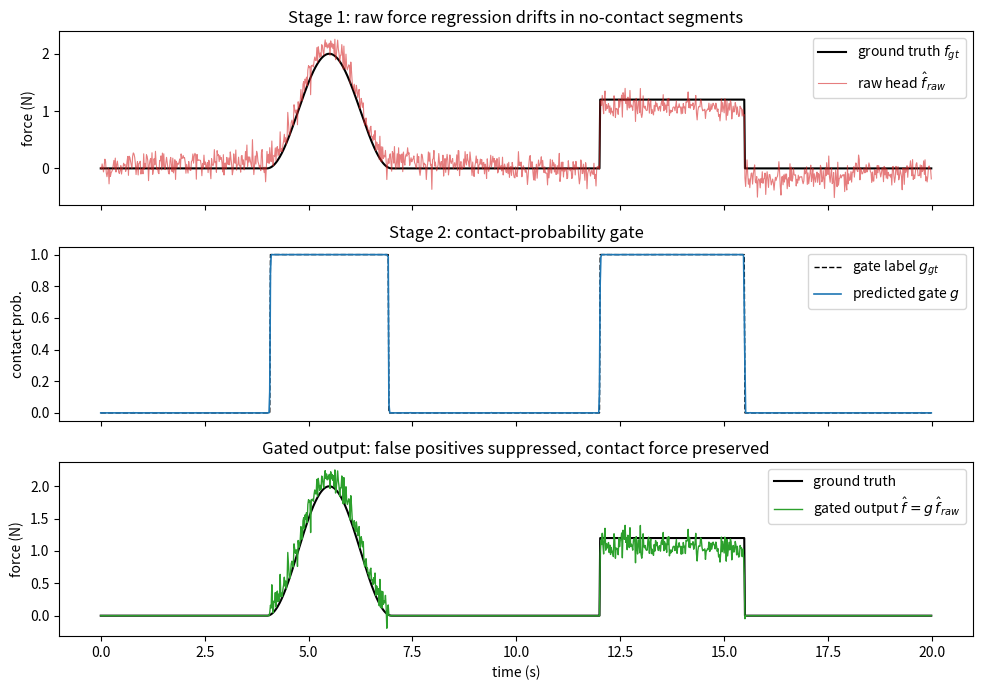

The script that saved this image: (Note: this script raises an exception after producing the figure.)
"""Contact-gate demo for NeuralActuator (arXiv 2607.11734).

Illustrates the paper's two-stage force output f_hat = g * f_raw (Sec. III-D):
a raw force regressor is inevitably noisy in no-contact segments, and a
contact-probability gate g in [0,1] suppresses those false positives.
The paper reports classical baselines with 33-59% false-positive contact
rates, while the gated NeuralActuator output stays near zero (0.00-0.02 N).

Self-contained: numpy only; matplotlib (Agg) is optional for the figure.
"""

import numpy as np

rng = np.random.default_rng(0)

# --- synthetic ground truth: two contact episodes on a 20 s timeline ---
HZ = 60
T = 20.0
t = np.arange(0, T, 1.0 / HZ)
f_gt = np.zeros_like(t)
f_gt[(t > 4.0) & (t < 7.0)] = 2.0 * np.sin(np.pi * (t[(t > 4.0) & (t < 7.0)] - 4.0) / 3.0) ** 2
f_gt[(t > 12.0) & (t < 15.5)] = 1.2

# --- stage 1: raw force head = ground truth + regression noise + slow drift ---
# The drift mimics unmodeled friction/thermal effects leaking into the residual.
f_raw = f_gt + 0.12 * rng.standard_normal(t.size) + 0.15 * np.sin(0.3 * t)

# --- stage 2: contact gate ---
# Train-time label rule from the paper: g_gt = 1[||f_gt|| > eps], eps = 0.01 N.
EPS = 0.01
g_gt = (np.abs(f_gt) > EPS).astype(float)
# A trained gate outputs a sharp but not perfect probability; simulate it with
# a logistic response on a noisy contact score plus a little label lag.
score = np.convolve(g_gt, np.ones(5) / 5, mode="same") + 0.05 * rng.standard_normal(t.size)
g = 1.0 / (1.0 + np.exp(-18.0 * (score - 0.5)))

f_gated = g * f_raw  # final output f_hat = g * f_raw

# --- metrics: false-positive force in no-contact segments ---
no_contact = g_gt < 0.5
mae_raw = np.abs(f_raw[no_contact]).mean()
mae_gated = np.abs(f_gated[no_contact]).mean()
fp_rate_raw = (np.abs(f_raw[no_contact]) > 0.1).mean() * 100
fp_rate_gated = (np.abs(f_gated[no_contact]) > 0.1).mean() * 100
mae_contact_raw = np.abs(f_raw[~no_contact] - f_gt[~no_contact]).mean()
mae_contact_gated = np.abs(f_gated[~no_contact] - f_gt[~no_contact]).mean()

print("[contact-gate demo] two-stage output f_hat = g * f_raw   (eps = %.2f N)" % EPS)
print("  no-contact segments (%d%% of timeline):" % (100 * no_contact.mean()))
print("    raw head   |f|  MAE = %.3f N   false-positive rate (>0.1 N) = %4.1f%%" % (mae_raw, fp_rate_raw))
print("    gated out  |f|  MAE = %.3f N   false-positive rate (>0.1 N) = %4.1f%%" % (mae_gated, fp_rate_gated))
print("  contact segments:")
print("    raw head   force MAE = %.3f N" % mae_contact_raw)
print("    gated out  force MAE = %.3f N  (gate barely hurts in-contact accuracy)" % mae_contact_gated)
print("  paper analogue: classical baselines 33-59%% false positives vs near-zero for the gated model")

try:
    import matplotlib
    matplotlib.use("Agg")
    import matplotlib.pyplot as plt

    fig, axes = plt.subplots(3, 1, figsize=(10, 7), sharex=True)
    axes[0].plot(t, f_gt, "k-", lw=1.5, label="ground truth $f_{gt}$")
    axes[0].plot(t, f_raw, color="tab:red", alpha=0.6, lw=0.8, label="raw head $\\hat f_{raw}$")
    axes[0].set_ylabel("force (N)")
    axes[0].legend(loc="upper right")
    axes[0].set_title("Stage 1: raw force regression drifts in no-contact segments")

    axes[1].plot(t, g_gt, "k--", lw=1, label="gate label $g_{gt}$")
    axes[1].plot(t, g, color="tab:blue", lw=1.2, label="predicted gate $g$")
    axes[1].set_ylabel("contact prob.")
    axes[1].legend(loc="upper right")
    axes[1].set_title("Stage 2: contact-probability gate")

    axes[2].plot(t, f_gt, "k-", lw=1.5, label="ground truth")
    axes[2].plot(t, f_gated, color="tab:green", lw=1.0, label="gated output $\\hat f = g\\,\\hat f_{raw}$")
    axes[2].set_ylabel("force (N)")
    axes[2].set_xlabel("time (s)")
    axes[2].legend(loc="upper right")
    axes[2].set_title("Gated output: false positives suppressed, contact force preserved")

    fig.tight_layout()
    out = __file__.replace("contact_gate_visualization.py", "contact_gate_demo.png")
    fig.savefig(out, dpi=110)
    print("[plot] saved figure to %s" % out)
except ImportError:
    print("[plot] matplotlib unavailable, skipped figure")
